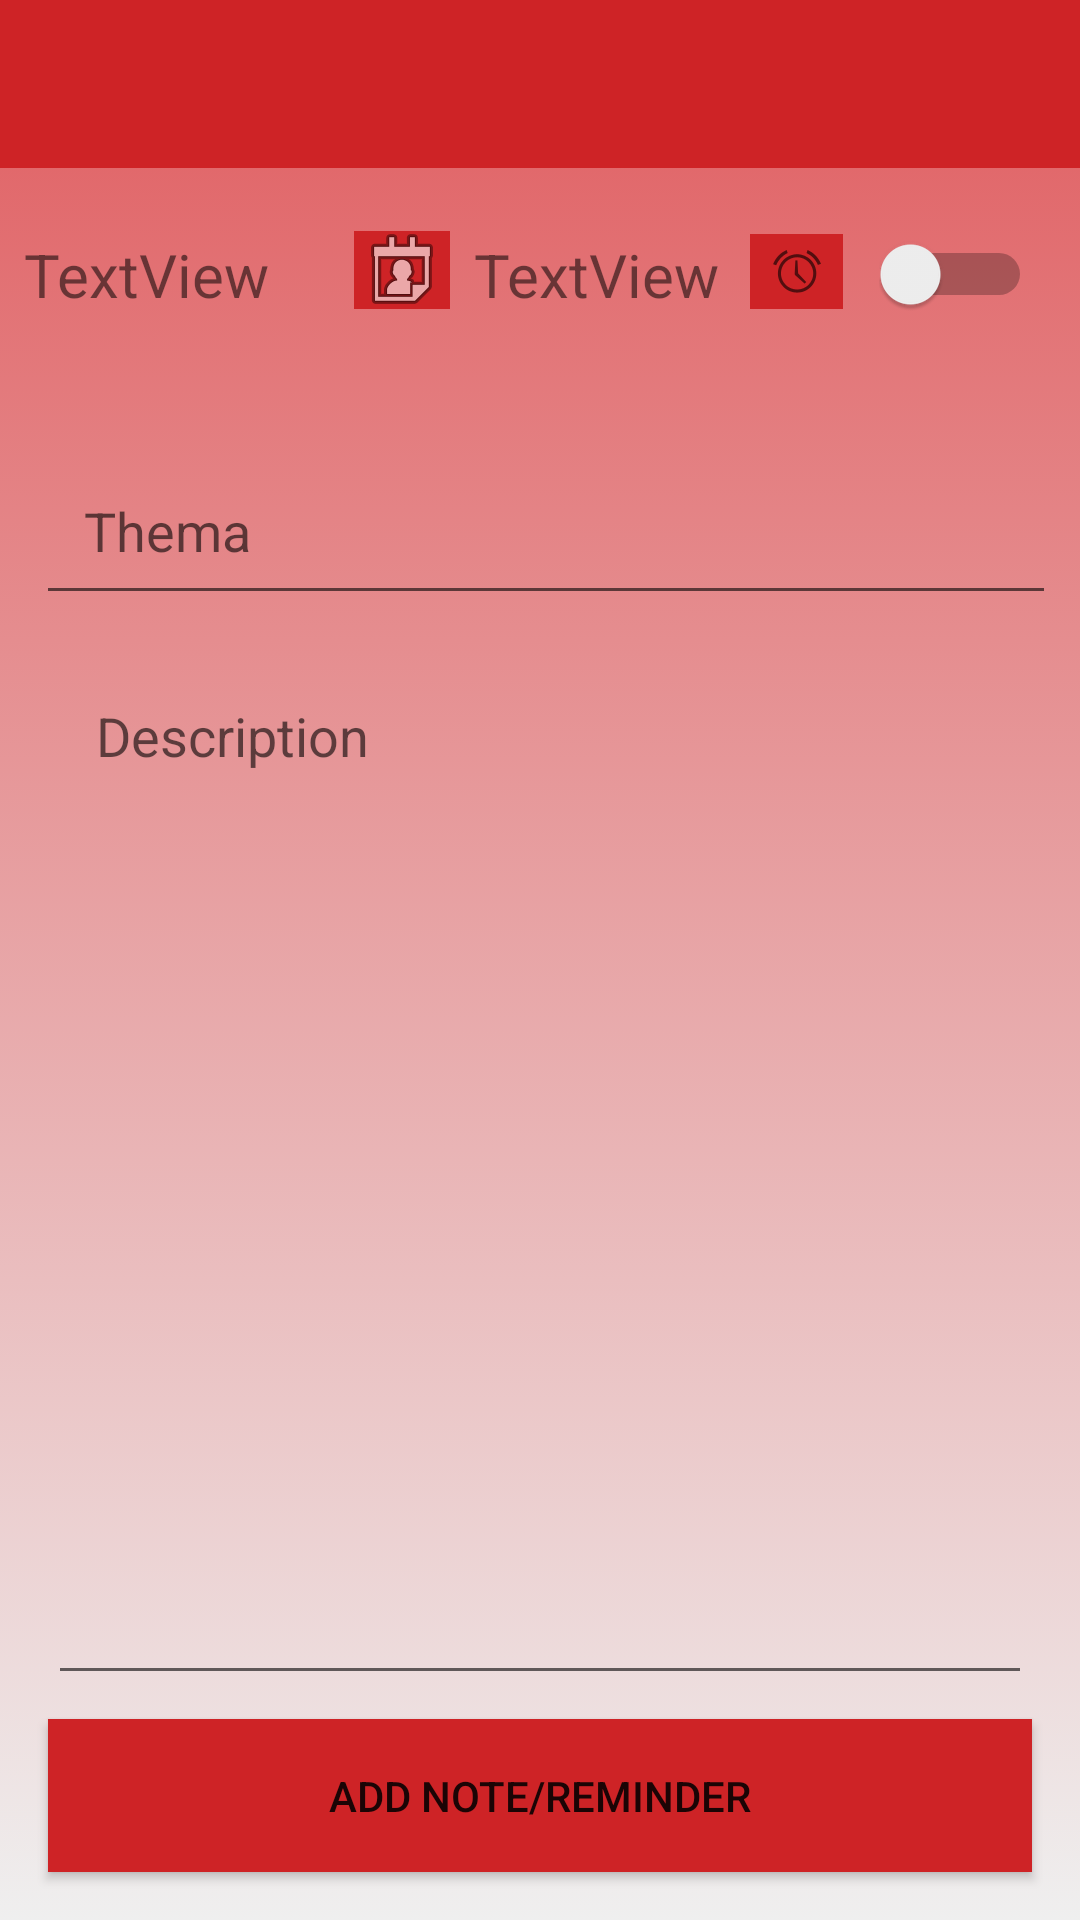

The Android layout XML behind this screen, and the referenced resources:
<!-- AndroidManifest.xml: application theme AppTheme -->
<!-- res/layout/activity_create_todo.xml -->
<?xml version="1.0" encoding="utf-8"?>
<android.support.constraint.ConstraintLayout xmlns:android="http://schemas.android.com/apk/res/android"
    xmlns:app="http://schemas.android.com/apk/res-auto"
    xmlns:tools="http://schemas.android.com/tools"
    android:layout_width="match_parent"
    android:layout_height="match_parent"
    android:background="@drawable/gradient_background"
    tools:context=".activity.CreateTodoActivity">

    <android.support.design.widget.AppBarLayout
        android:id="@+id/appBarLayout2"
        android:layout_width="match_parent"
        android:layout_height="wrap_content"
        android:theme="@style/ThemeOverlay.AppCompat.Dark.ActionBar">

        <android.support.v7.widget.Toolbar
            android:id="@+id/toolbar"
            android:layout_width="match_parent"
            android:layout_height="?attr/actionBarSize"
            android:background="@color/colorAccent"
            app:layout_constraintEnd_toEndOf="parent"
            app:layout_constraintStart_toStartOf="parent"
            app:layout_constraintTop_toTopOf="parent" />

    </android.support.design.widget.AppBarLayout>


    <EditText
        android:id="@+id/textThema"
        android:layout_width="match_parent"
        android:layout_height="54dp"
        android:layout_marginStart="12dp"
        android:layout_marginTop="24dp"
        android:layout_marginEnd="8dp"
        android:hint="@string/hintThema"
        android:inputType="textShortMessage"
        android:padding="16dp"
        app:layout_constraintEnd_toEndOf="parent"
        app:layout_constraintHorizontal_bias="1.0"
        app:layout_constraintStart_toStartOf="parent"
        app:layout_constraintTop_toBottomOf="@+id/linear" />

    <EditText
        android:id="@+id/textDescription"
        android:layout_width="0dp"
        android:layout_height="0dp"
        android:layout_marginStart="16dp"
        android:layout_marginTop="12dp"
        android:layout_marginEnd="16dp"
        android:layout_marginBottom="8dp"
        android:gravity="top"
        android:hint="@string/hintDescription"
        android:inputType="textMultiLine"
        android:padding="16dp"
        app:layout_constraintBottom_toTopOf="@+id/button"
        app:layout_constraintEnd_toEndOf="parent"
        app:layout_constraintHorizontal_bias="0.0"
        app:layout_constraintStart_toStartOf="parent"
        app:layout_constraintTop_toBottomOf="@+id/textThema"
        app:layout_constraintVertical_bias="0.0" />


    <Button
        android:id="@+id/button"
        android:layout_width="match_parent"
        android:layout_height="wrap_content"
        android:layout_marginStart="16dp"
        android:layout_marginEnd="16dp"
        android:layout_marginBottom="16dp"
        android:background="@color/colorAccent"
        android:onClick="OnClickAds"
        android:padding="16dp"
        android:text="@string/btnAdds"
        app:layout_constraintBottom_toBottomOf="parent"
        app:layout_constraintEnd_toEndOf="parent"
        app:layout_constraintHorizontal_bias="0.0"
        app:layout_constraintStart_toStartOf="parent"
        tools:ignore="MissingConstraints" />

    <LinearLayout
        android:id="@+id/linear"
        android:layout_width="0dp"
        android:layout_height="wrap_content"
        android:layout_marginTop="14dp"
        android:orientation="horizontal"
        app:layout_constraintEnd_toEndOf="parent"
        app:layout_constraintStart_toStartOf="parent"
        app:layout_constraintTop_toBottomOf="@+id/appBarLayout2"
        tools:ignore="MissingConstraints">

        <android.support.constraint.ConstraintLayout
            android:layout_height="match_parent"
            android:layout_width="match_parent">

            <TextView
                android:id="@+id/textTime"
                android:layout_width="wrap_content"
                android:layout_height="wrap_content"
                android:layout_marginStart="8dp"
                android:layout_marginTop="8dp"
                android:layout_marginBottom="8dp"
                android:text="TextView"
                android:textSize="20sp"
                app:layout_constraintBottom_toBottomOf="parent"
                app:layout_constraintStart_toEndOf="@+id/image"
                app:layout_constraintTop_toTopOf="parent"
                app:layout_constraintVertical_bias="0.0" />

            <ImageButton
                android:id="@+id/image"
                android:layout_width="wrap_content"
                android:layout_height="26dp"
                android:layout_marginStart="8dp"
                android:layout_marginTop="6dp"
                android:layout_marginBottom="8dp"
                android:background="@color/colorAccent"
                android:onClick="onDatePicker"
                android:src="@android:drawable/ic_menu_my_calendar"
                app:layout_constraintBottom_toBottomOf="parent"
                app:layout_constraintStart_toEndOf="@+id/textDate"
                app:layout_constraintTop_toTopOf="parent"
                app:layout_constraintVertical_bias="0.050000012" />


            <TextView
                android:id="@+id/textDate"
                android:layout_width="102dp"
                android:layout_height="41dp"
                android:layout_marginStart="8dp"
                android:layout_marginTop="8dp"
                android:layout_marginBottom="8dp"
                android:text="TextView"
                android:textSize="20sp"
                app:layout_constraintBottom_toBottomOf="parent"
                app:layout_constraintStart_toStartOf="parent"
                app:layout_constraintTop_toTopOf="parent"
                app:layout_constraintVertical_bias="0.0" />

            <ImageButton
                android:id="@+id/image2"
                android:layout_width="31dp"
                android:layout_height="25dp"
                android:layout_marginStart="10dp"
                android:layout_marginTop="8dp"
                android:layout_marginEnd="8dp"
                android:layout_marginBottom="8dp"
                android:background="@color/colorAccent"
                android:onClick="onTimePicker"
                android:src="@android:drawable/ic_lock_idle_alarm"
                app:layout_constraintBottom_toBottomOf="parent"
                app:layout_constraintEnd_toStartOf="@+id/checken"
                app:layout_constraintHorizontal_bias="0.0"
                app:layout_constraintStart_toEndOf="@+id/textTime"
                app:layout_constraintTop_toTopOf="parent"
                app:layout_constraintVertical_bias="0.0" />

            <Switch
                android:id="@+id/checken"
                android:layout_width="51dp"
                android:layout_height="26dp"
                android:layout_marginTop="8dp"
                android:layout_marginEnd="16dp"
                android:layout_marginBottom="8dp"
                android:checked="false"
                android:onClick="onCheckes"
                app:layout_constraintBottom_toBottomOf="parent"
                app:layout_constraintEnd_toEndOf="parent"
                app:layout_constraintTop_toTopOf="parent"
                app:layout_constraintVertical_bias="0.0" />
        </android.support.constraint.ConstraintLayout>
    </LinearLayout>


</android.support.constraint.ConstraintLayout>
<!-- resources referenced by this layout -->
<resources>
  <color name="colorAccent">#ce2326</color>
  <!-- drawable gradient_background (drawable) -->
  <?xml version="1.0" encoding="utf-8"?>
  <selector xmlns:android="http://schemas.android.com/apk/res/android">
      <item android:drawable="@drawable/gradient_pressed" android:state_pressed="true"/>
      <item android:drawable="@drawable/gradient"/>
  </selector>
  <string name="btnAdds">Add Note/Reminder</string>
  <string name="hintDescription">Description</string>
  <string name="hintThema">Thema</string>
  <style name="AppTheme" parent="Theme.AppCompat.Light.NoActionBar">
          <item name="colorPrimary">@color/colorPrimary</item>
          <item name="colorPrimaryDark">@color/colorPrimaryDark</item>
          <item name="colorAccent">@color/colorAccent</item>
      </style>
  <!-- drawable gradient_pressed (drawable) -->
  <?xml version="1.0" encoding="utf-8"?>
  <shape xmlns:android="http://schemas.android.com/apk/res/android"
      android:shape="rectangle">
  
      <gradient
          android:angle="270"
          android:endColor="#962A39"
          android:startColor="#0B8CF2"
          android:type="linear"/>
  
  </shape>
  <!-- drawable gradient (drawable) -->
  <?xml version="1.0" encoding="utf-8"?>
  <shape xmlns:android="http://schemas.android.com/apk/res/android"
      android:shape="rectangle">
  
      <gradient
          android:angle="270"
          android:startColor="#E05C5F"
          android:endColor="#EFEFEF"
          android:type="linear"/>
  
  </shape>
  <color name="colorPrimary">#fd0006</color>
  <color name="colorPrimaryDark">#f37276</color>
</resources>
